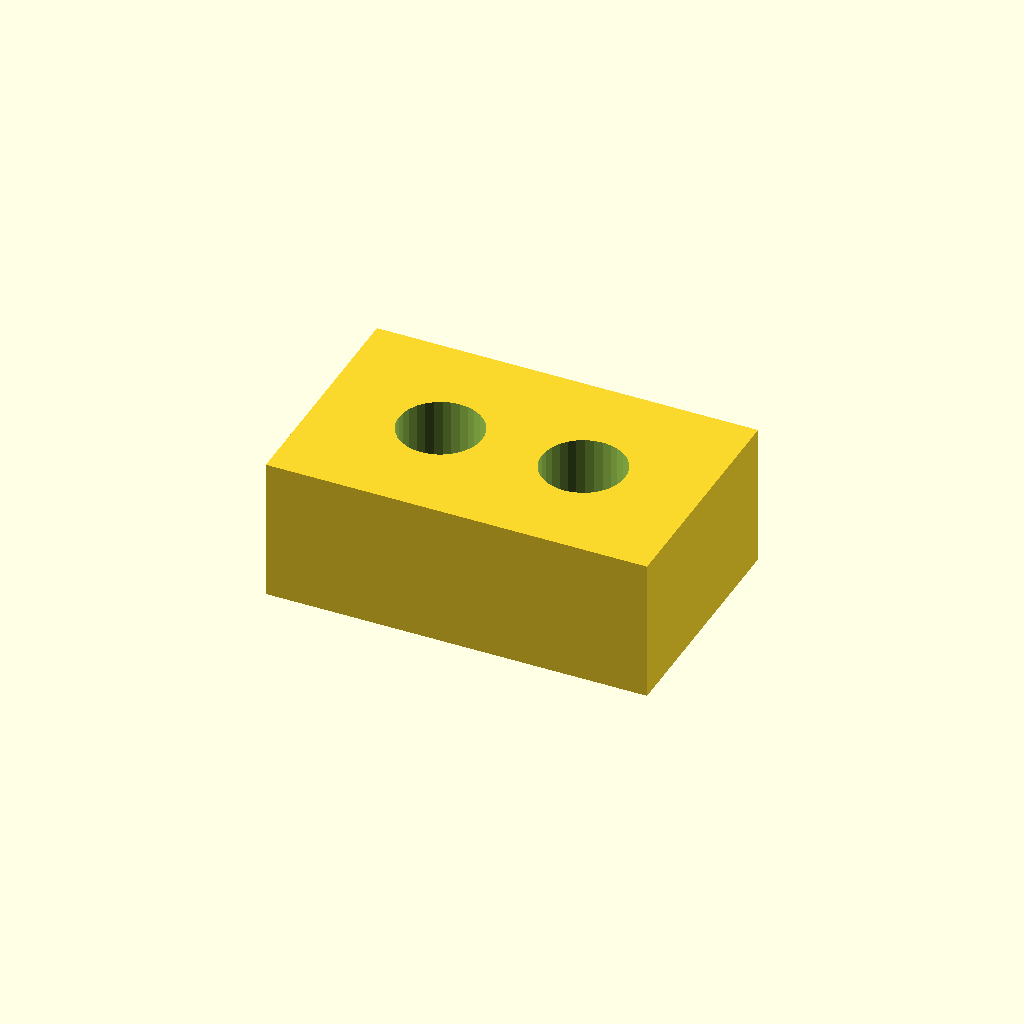
Cell 1: the model at its default parameters.
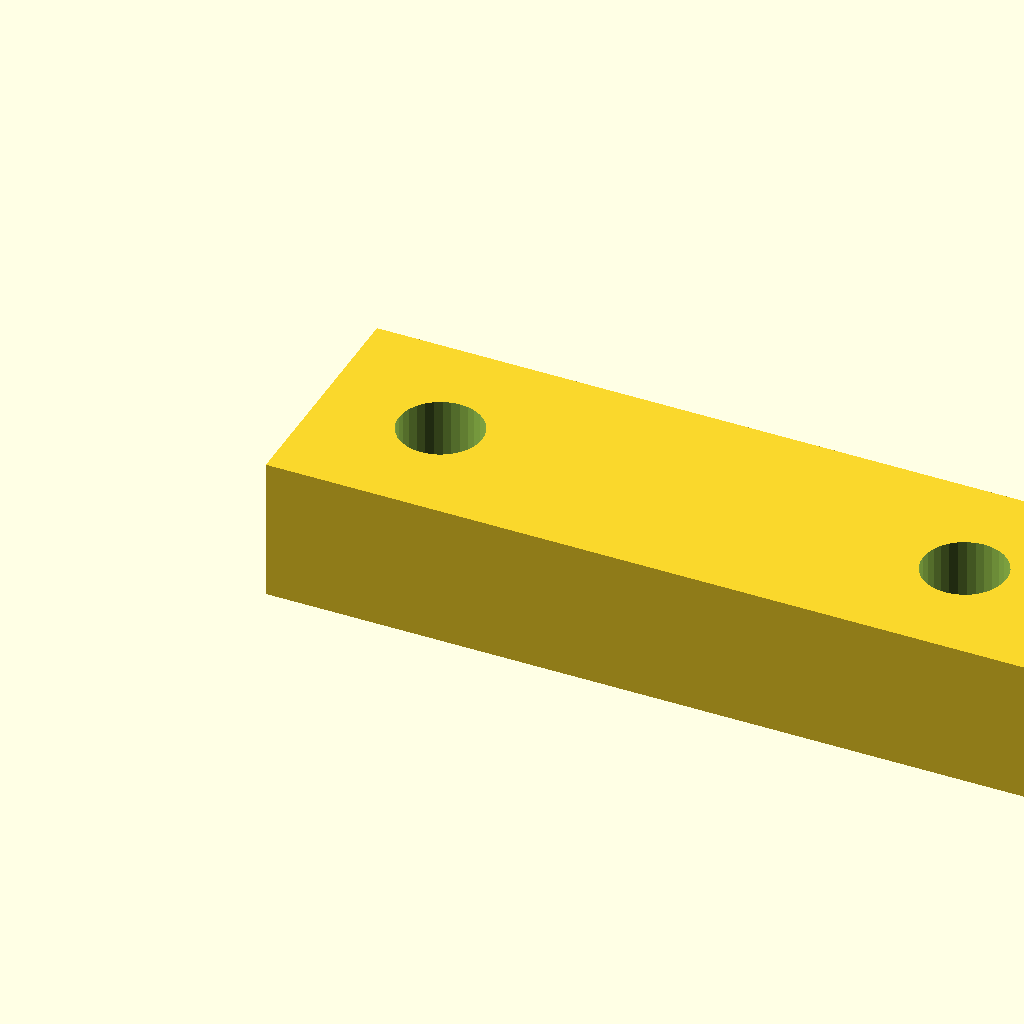
Cell 2 — pad_l set to 32, the other parameters unchanged.
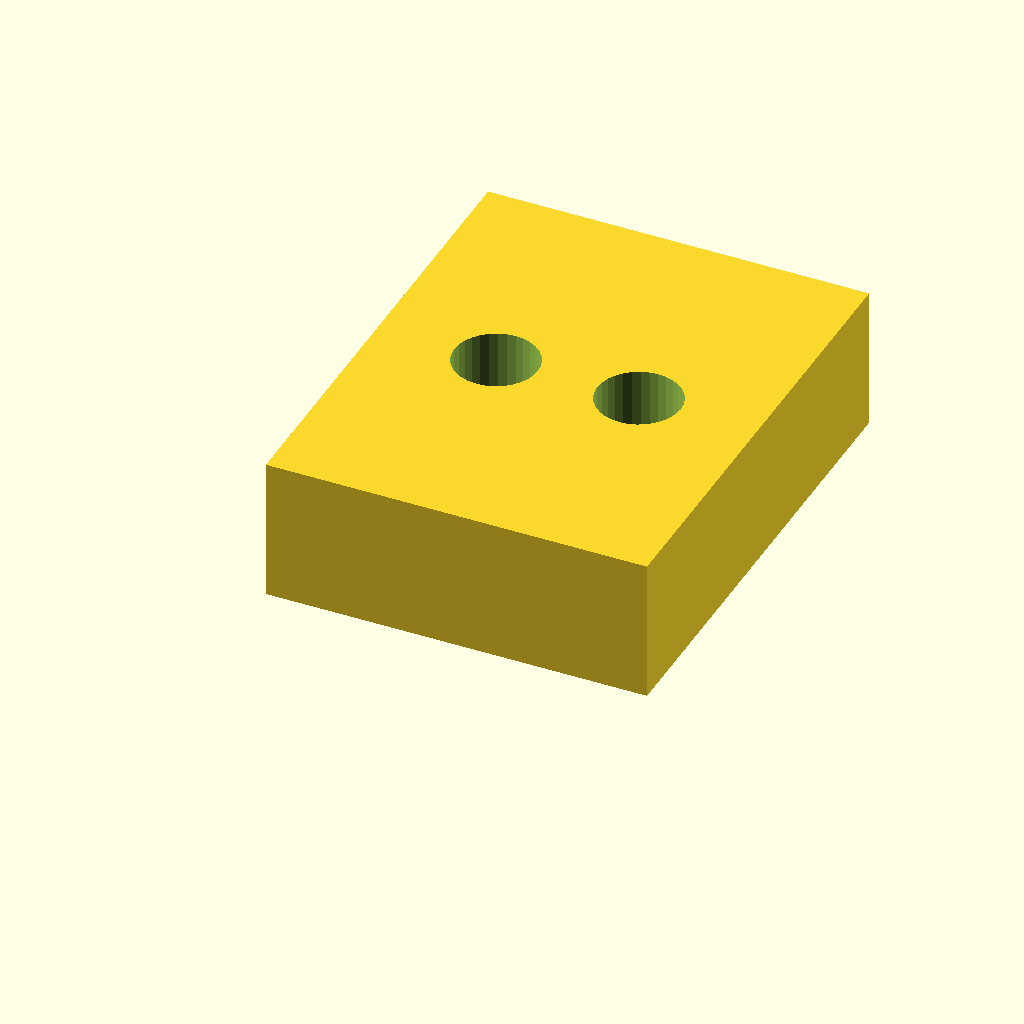
Cell 3: pad_w = 20 (everything else at default).
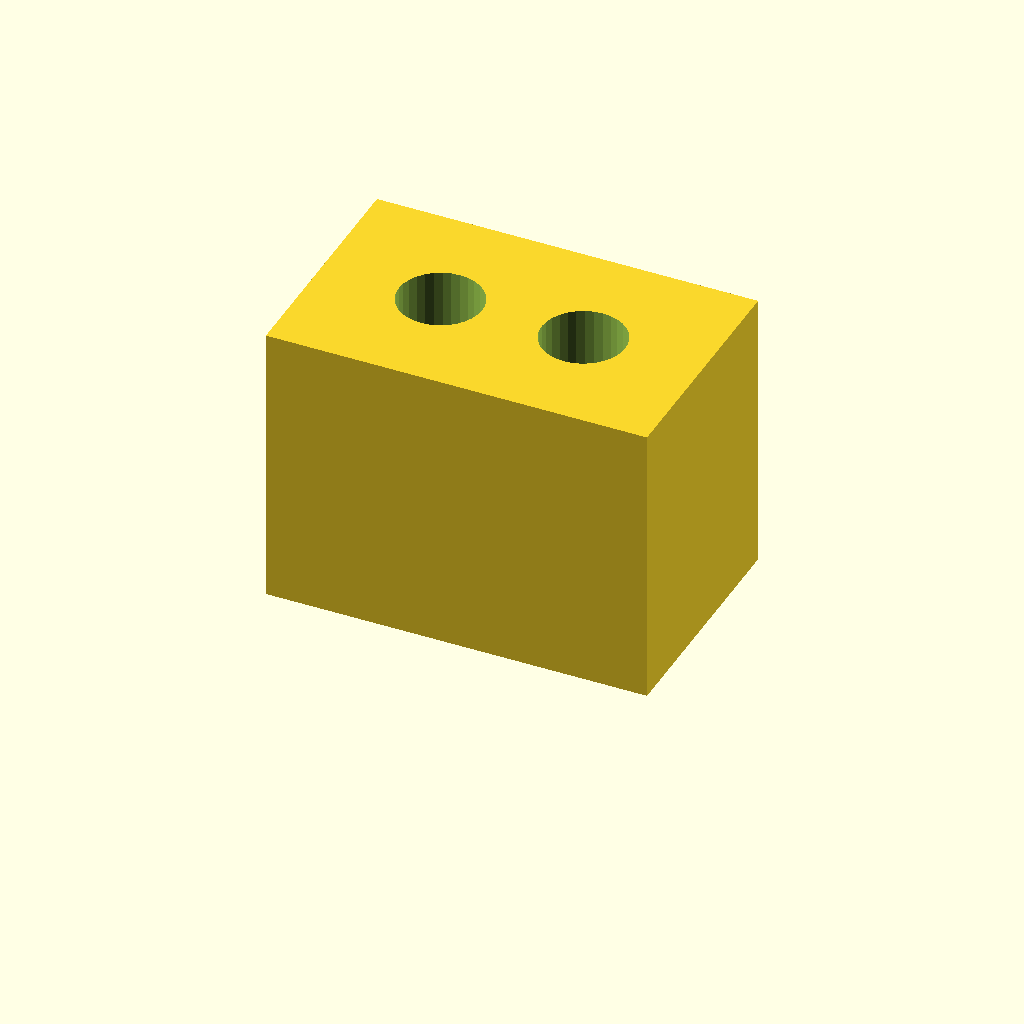
Cell 4: the same model with pad_t = 12.
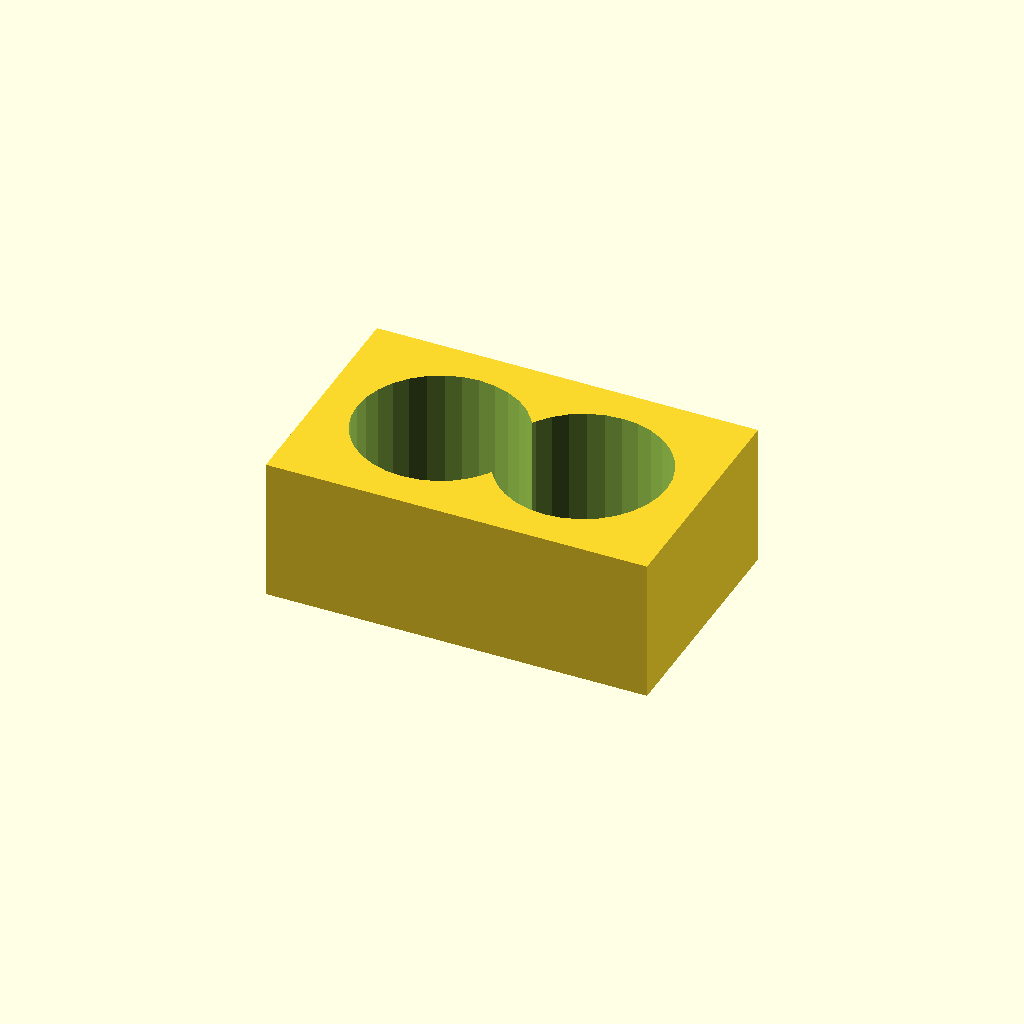
Cell 5: hole_d = 7 (everything else at default).
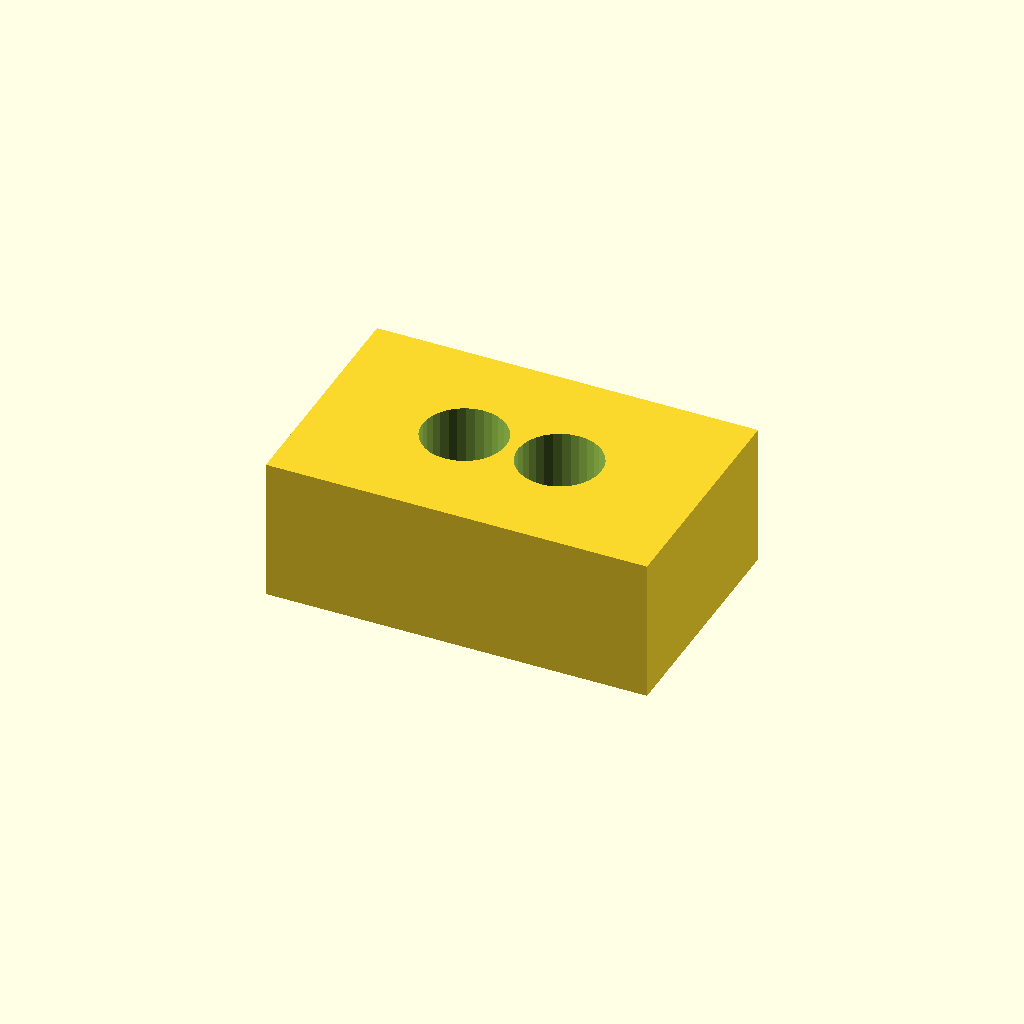
Cell 6 — hole_x set to 10, the other parameters unchanged.
One fixed orthographic camera (rotation 55°, 0°, 25°; colour scheme Cornfield) for every cell.
Source of the model, optional_data/data/scale1/microfeatures/part_0110.scad:
$fn = 32;

// ----------------------------------------------------------------------
// Micro pad: two-hole pad, 5-20 mm class
// ----------------------------------------------------------------------

// --- parameters (mm) ---
pad_l = 16;               // pad length, X
pad_w = 10;               // pad width, Y
pad_t = 6;                // pad thickness, Z
hole_d = 3.5;             // hole diameter
hole_x = 5;               // X of the first hole centre
fit_tol = 0.1;            // tolerance for press fits, mm
free_tol = 0.5;           // tolerance for clearance fits, mm

difference() {
  cube([pad_l, pad_w, pad_t]);
  for (x = [hole_x, pad_l - hole_x])
    translate([x, pad_w / 2, -1])
      cylinder(h = pad_t + 2, d = hole_d);
}
Parameter table extracted from the source (name, type, default, range or options):
pad_l: number, default 16
pad_w: number, default 10
pad_t: number, default 6
hole_d: number, default 3.5
hole_x: number, default 5
fit_tol: number, default 0.1
free_tol: number, default 0.5
